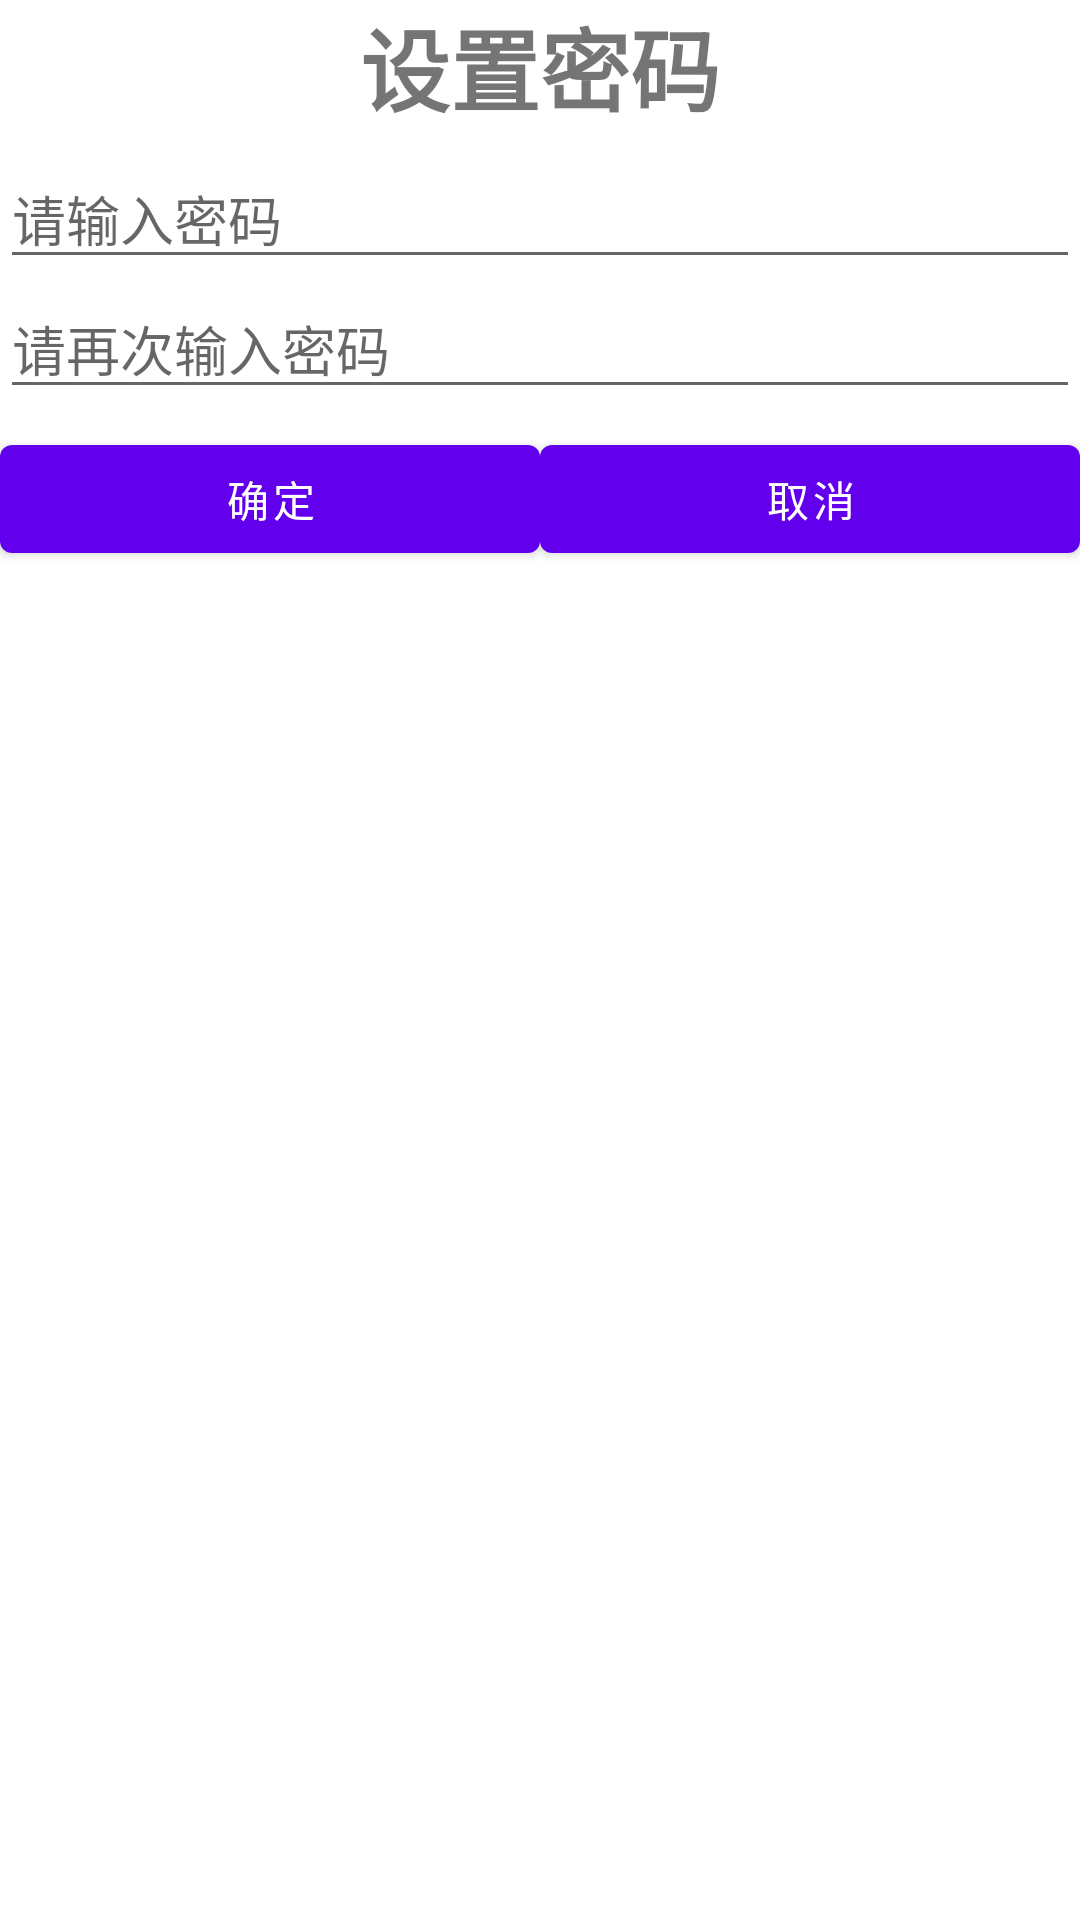

Produce the Android XML layout that renders to this screen, including the resource entries it uses.
<!-- AndroidManifest.xml: fallback theme Theme.MaterialComponents.DayNight.NoActionBar -->
<!-- res/layout/pwdconfig.xml -->
<?xml version="1.0" encoding="utf-8"?>
<LinearLayout xmlns:android="http://schemas.android.com/apk/res/android"
    android:orientation="vertical" android:layout_width="fill_parent"
    android:layout_height="wrap_content"
    android:gravity="center_horizontal">
    <TextView
        android:layout_width="fill_parent"
        android:layout_height="wrap_content"
        android:text="设置密码"
        android:id="@+id/textView"
        android:layout_gravity="center_horizontal"
        android:textSize="30sp"
        android:textStyle="bold"
        android:gravity="center_horizontal" />
    <View
        android:layout_height="1dip"
        android:layout_width="fill_parent"
        android:layout_marginTop="5dip"
        />

    <EditText
        android:layout_width="fill_parent"
        android:layout_height="wrap_content"
         android:inputType="textPassword"
        android:id="@+id/pwdconfig_pwd"
        android:hint="请输入密码" />

    <EditText
        android:layout_width="fill_parent"
        android:layout_height="wrap_content"
        android:id="@+id/pwdconfig_pwd2"
        android:inputType="textPassword"
        android:layout_gravity="center_horizontal"
        android:hint="请再次输入密码" />
    <View
        android:layout_height="1dip"
        android:layout_width="fill_parent"
        android:layout_marginTop="5dip"
      />

    <LinearLayout
        android:orientation="horizontal"
        android:layout_width="fill_parent"
        android:layout_height="wrap_content">

        <Button
            android:layout_width="0dip"
            android:layout_height="wrap_content"
            android:text="确定"
            android:id="@+id/pwdconfig_btnok"
            android:onClick="onClick"
            android:layout_weight="1" />

        <Button
            android:layout_width="0dip"
            android:layout_height="wrap_content"
            android:text="取消"
            android:id="@+id/pwdconfig_btncancel"
            android:onClick="onClick"
            android:layout_weight="1" />
    </LinearLayout>

</LinearLayout>
<!-- resources referenced by this layout -->
<resources>

</resources>
